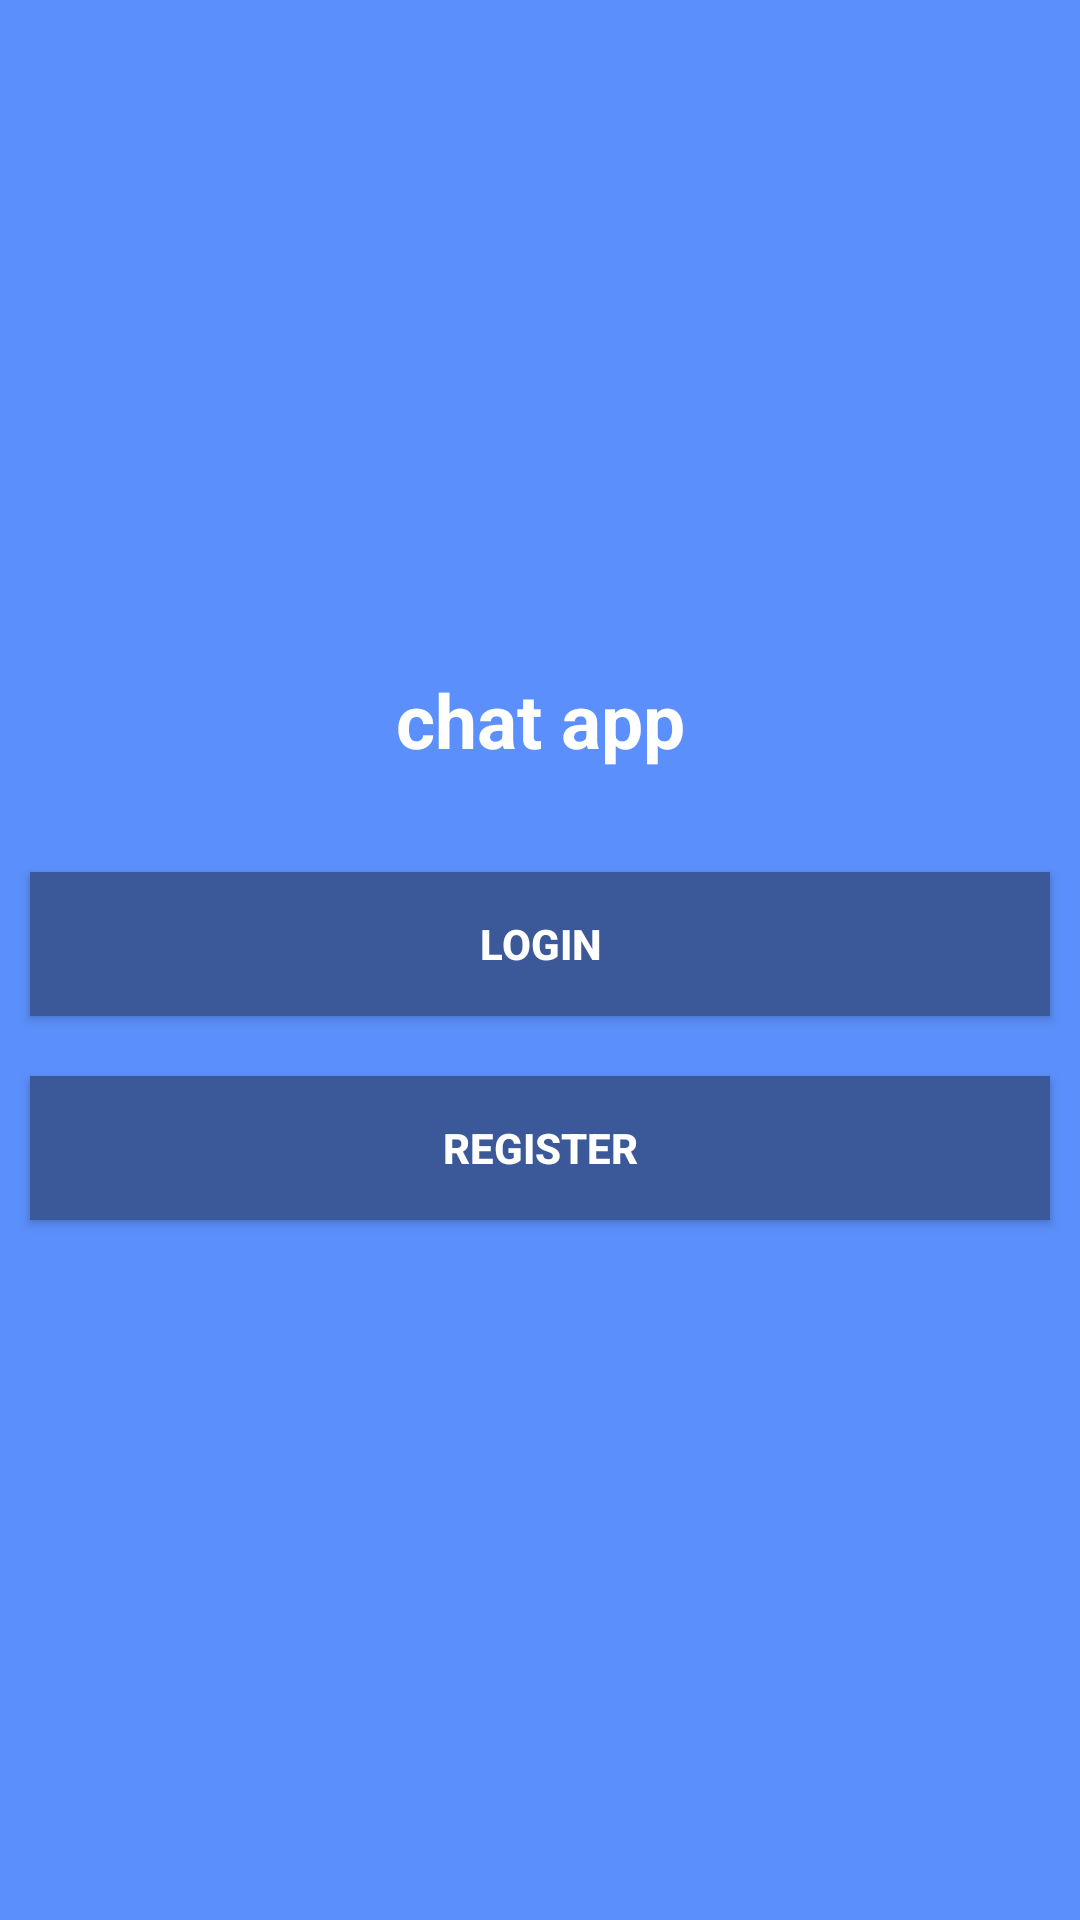

Write the Android layout XML for this screen, with the resource values it uses.
<!-- AndroidManifest.xml: application theme Theme.DemoChatApp -->
<!-- res/layout/activity_start.xml -->
<?xml version="1.0" encoding="utf-8"?>
<RelativeLayout xmlns:android="http://schemas.android.com/apk/res/android"
    xmlns:app="http://schemas.android.com/apk/res-auto"
    xmlns:tools="http://schemas.android.com/tools"
    android:layout_width="match_parent"
    android:gravity="center"
    android:layout_height="match_parent"
    android:background="#CC3274FB"
    tools:context=".StartActivity">
    
    <TextView
        android:layout_width="match_parent"
        android:layout_height="wrap_content"
        android:text="chat app"
        android:textColor="@color/white"
        android:gravity="center"
        android:id="@+id/tv"
        android:textStyle="bold"
        android:textSize="25sp"
        android:layout_marginBottom="24dp"/>

    <androidx.appcompat.widget.AppCompatButton
        android:layout_width="match_parent"
        android:layout_height="wrap_content"
        android:id="@+id/login"
        android:text="Login"
        android:textStyle="bold"
        android:layout_margin="10dp"
        android:textColor="@color/white"
        android:background="@color/colorPrimary"
        android:layout_marginTop="24dp"
        android:layout_below="@id/tv"/>


    <androidx.appcompat.widget.AppCompatButton
        android:layout_width="match_parent"
        android:layout_height="wrap_content"
        android:id="@+id/register"
        android:layout_margin="10dp"
        android:text="Register"
        android:textStyle="bold"
        android:textColor="@color/white"
        android:background="@color/colorPrimary"
        android:layout_marginTop="24dp"
        android:layout_below="@id/login"/>
    

</RelativeLayout>
<!-- resources referenced by this layout -->
<resources>
  <color name="colorPrimary">#FF3B5998</color>
  <color name="white">#FFFFFFFF</color>
  <style name="Theme.DemoChatApp" parent="Theme.MaterialComponents.DayNight.NoActionBar">
          
          <item name="colorPrimary">@color/colorPrimary</item>
          <item name="colorPrimaryVariant">@color/colorPrimary</item>
          <item name="colorOnPrimary">@color/blueLight</item>
          
          <item name="android:statusBarColor" tools:targetApi="l">?attr/colorPrimaryVariant</item>
          
      </style>
  <color name="blueLight">#03A9F4</color>
</resources>
